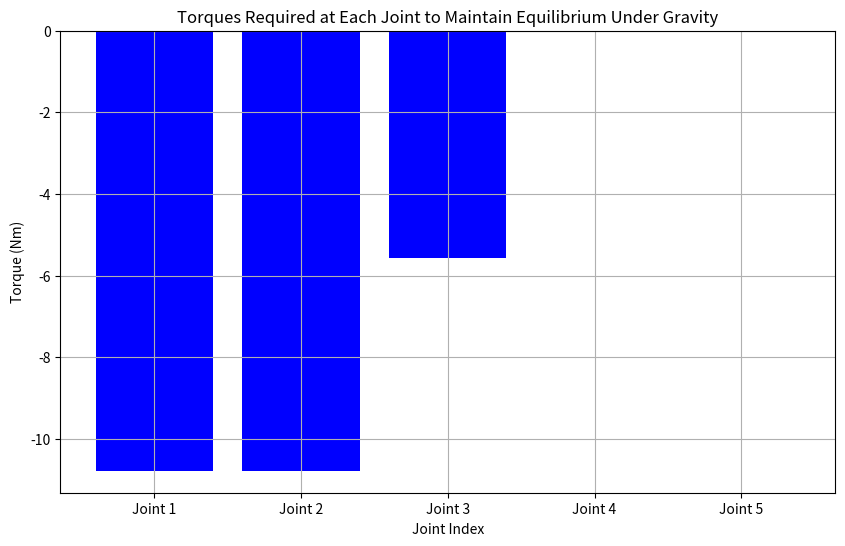

The matplotlib source for this figure: (Note: this script raises an exception after producing the figure.)
# In[1]: Define DH Parameters and symbolic variables
import sympy as sp
import numpy as np
import matplotlib.pyplot as plt
from mpl_toolkits.mplot3d import Axes3D

# Define symbolic variables for angles and dimensions
theta_1, theta_2, theta_3, theta_4, theta_5 = sp.symbols(
    "theta_1 theta_2 theta_3 theta_4 theta_5"
)
d_1, d_5 = sp.symbols("d_1 d_5")
a_2, a_3 = sp.symbols("a_2 a_3")

# Define DH parameters
theta = [theta_1, theta_2, theta_3, theta_4, theta_5]
d = [d_1, 0, 0, 0, d_5]
a = [0, a_2, a_3, 0, 0]
alpha = [sp.pi / 2, 0, 0, sp.pi / 2, 0]


# Helper function to create a transformation matrix from DH parameters
def dh_matrix(theta, d, a, alpha):
    return sp.Matrix(
        [
            [
                sp.cos(theta),
                -sp.sin(theta) * sp.cos(alpha),
                sp.sin(theta) * sp.sin(alpha),
                a * sp.cos(theta),
            ],
            [
                sp.sin(theta),
                sp.cos(theta) * sp.cos(alpha),
                -sp.cos(theta) * sp.sin(alpha),
                a * sp.sin(theta),
            ],
            [0, sp.sin(alpha), sp.cos(alpha), d],
            [0, 0, 0, 1],
        ]
    )


# Create transformation matrices for each joint
A = [dh_matrix(theta[i], d[i], a[i], alpha[i]) for i in range(5)]

# Compute the overall transformation matrix
T = [A[0]]
for i in range(1, 5):
    T.append(T[i - 1] * A[i])

# In[2]: Define Link Masses and Center of Masses
masses = [1.0, 1.0, 1.0, 1.0, 1.0]  # Masses of the links
com_positions = [
    sp.Matrix([0, 0, d_1 / 2]),  # Center of mass positions in link frames
    sp.Matrix([a_2 / 2, 0, 0]),
    sp.Matrix([a_3 / 2, 0, 0]),
    sp.Matrix([0, 0, 0]),
    sp.Matrix([0, 0, d_5 / 2]),
]

g = sp.Matrix([0, 0, -9.81])  # Gravitational acceleration

# In[3]: Compute Center of Mass Positions in the Base Frame
com_base_positions = []
for i in range(5):
    com_base_positions.append(T[i][:3, :3] * com_positions[i] + T[i][:3, 3])

# In[4]: Compute the Gravitational Forces on Each Link
gravitational_forces = []
for i in range(5):
    gravitational_forces.append(masses[i] * g)

# In[5]: Calculate Torques at Each Joint
torques = sp.Matrix([0, 0, 0, 0, 0])
for i in range(5):
    r = com_base_positions[i]
    F = gravitational_forces[i]
    for j in range(i + 1):
        torque = r.cross(F)
        torques[j] += torque.dot(T[j][:3, 2])  # Project torque onto joint axis

# Numerical values for the symbolic variables
numerical_values = {
    theta_1: np.deg2rad(30),
    theta_2: np.deg2rad(45),
    theta_3: np.deg2rad(60),
    theta_4: np.deg2rad(90),
    theta_5: np.deg2rad(0),
    d_1: 0.1,
    d_5: 0.1,
    a_2: 0.5,
    a_3: 0.5,
}

# Substitute numerical values into the torque equations
torques_num = torques.subs(numerical_values).evalf()

# Print the torques
print("Torques required at each joint to maintain equilibrium under gravity (in Nm):")
sp.pprint(torques_num)

# In[6]: Plot the torques
torques_np = np.array(torques_num).astype(np.float64).flatten()
joint_indices = np.arange(1, 6)

plt.figure(figsize=(10, 6))
plt.bar(joint_indices, torques_np, color="blue")
plt.xlabel("Joint Index")
plt.ylabel("Torque (Nm)")
plt.title("Torques Required at Each Joint to Maintain Equilibrium Under Gravity")
plt.xticks(joint_indices, [f"Joint {i}" for i in joint_indices])
plt.grid(True)
plt.show()


# In[7]: Plot the Robot Configuration
def plot_robot(joint_positions):
    # Unpack joint positions
    x, y, z = zip(*joint_positions)

    # Plot the robot
    fig = plt.figure(figsize=(10, 10))
    ax = fig.add_subplot(111, projection="3d")
    ax.plot(x, y, z, "o-", markersize=10, label="Robot Arm")
    ax.scatter(x, y, z, c="k")

    # Add text labels for the links and lengths
    for i in range(len(joint_positions) - 1):
        ax.text(
            (x[i] + x[i + 1]) / 2,
            (y[i] + y[i + 1]) / 2,
            (z[i] + z[i + 1]) / 2,
            f"Link {i + 1}",
            color="black",
        )

    # Set labels and title
    ax.set_xlabel("X axis")
    ax.set_ylabel("Y axis")
    ax.set_zlabel("Z axis")
    ax.set_title("3D Robot Configuration")
    ax.legend()
    ax.set_box_aspect([1, 1, 1])
    plt.show()


# Calculate joint positions for plotting
def calculate_joint_positions():
    joint_positions = []
    current_position = sp.Matrix([0, 0, 0, 1])
    joint_positions.append(current_position[:3])

    for i in range(5):
        current_position = T[i] * sp.Matrix([0, 0, 0, 1])
        joint_positions.append(current_position[:3])

    return joint_positions


joint_positions_sym = calculate_joint_positions()
joint_positions_num = [
    np.array(jp.subs(numerical_values)).astype(np.float64).flatten()
    for jp in joint_positions_sym
]

plot_robot(joint_positions_num)
